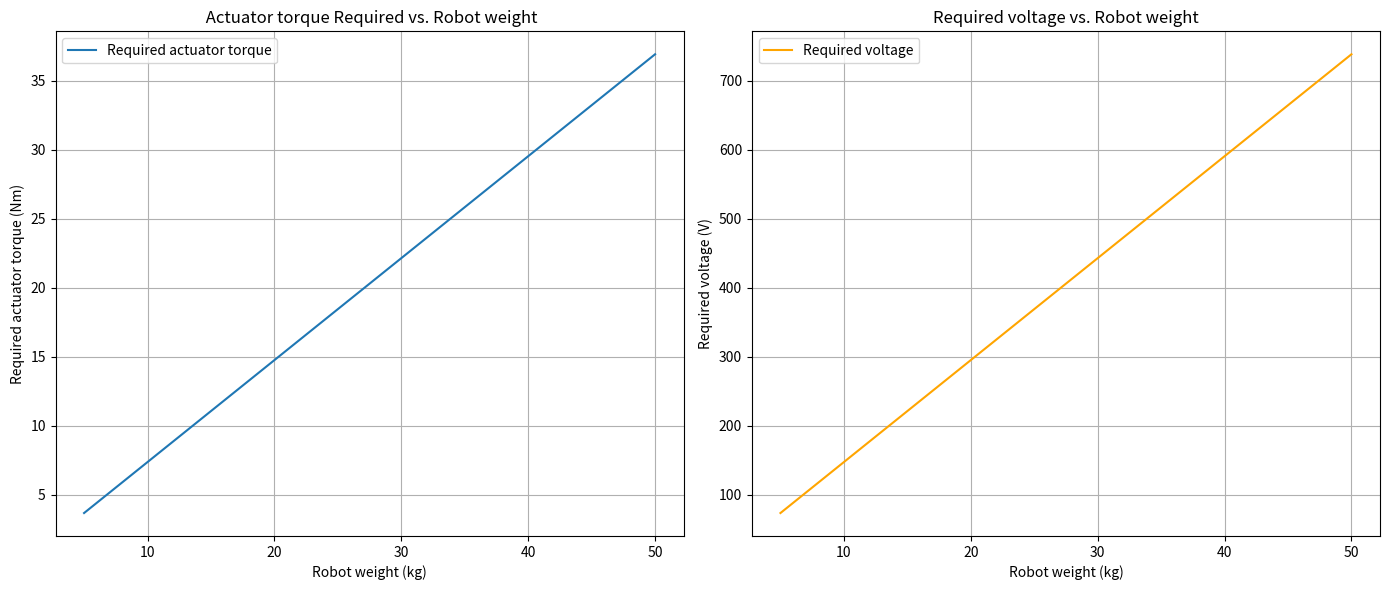

The script that saved this image:
import numpy as np
import matplotlib.pyplot as plt

#constants
g = 9.81
mu = 0.25  # assuming acrylic vs steel
l = 0.2  
acceleration_body = 0.5  # assuming constant acceleration for the body
distance = 0.15  # distance from the pivot point to the place where force is applied
k_tau = 0.1  #motor torque constant 
R = 2  # motor resistance in Ohms

#body + arm
body_weights = np.linspace(5, 50, 100)  # in kg
Fp = ((acceleration_body + mu * g) * body_weights)
t_m = distance * Fp 

#hand
mass_hand = body_weights / 4  # assuming the hand is a quarter the weight of the body
net_force_hand = (Fp - mu * g * mass_hand) 
t_hand = (Fp / 2) * l  # torque required by the hand to grasp the rod

t_total = t_m + t_hand  # total torque required by the system
I_total = t_total / k_tau
V_required = I_total * R #assuming EMF negigleble


plt.figure(figsize=(14, 6))
plt.subplot(1, 2, 1)
plt.plot(body_weights, t_total, label='Required actuator torque')
plt.title(' Actuator torque Required vs. Robot weight')
plt.xlabel('Robot weight (kg)')
plt.ylabel('Required actuator torque (Nm)')
plt.grid(True)
plt.legend()


plt.subplot(1, 2, 2)
plt.plot(body_weights, V_required, color='orange', label='Required voltage')
plt.title('Required voltage vs. Robot weight')
plt.xlabel('Robot weight (kg)')
plt.ylabel('Required voltage (V)')
plt.grid(True)
plt.legend()

plt.tight_layout()
plt.show()
